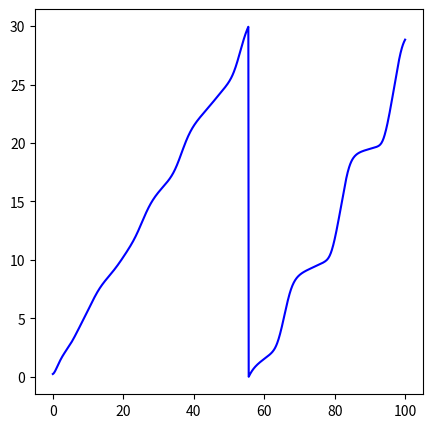

Source code (Python):
import numpy as np
import matplotlib.pyplot as plt
import matplotlib.animation as animation
fig = plt.figure(figsize=(5,5))     #アニメーション用
ims = []                            #アニメーション用
#====================================
#   パラメータ
#====================================
N = 20
Nt = 1000
L = 30
V = 1.0
A = 1.0
B = 1.0
C = 2.0
#====================================
#   パラメータと初期条件
#====================================
dt = 0.1
t = np.empty(Nt+1)
xi = np.empty(Nt+1)
x = np.empty(N)
v = np.empty(N)
X = np.empty(N)
Y = np.empty(N)

r = np.random.rand(N)

for i in range(N):
    x[i] = (i+r[i])*L/N
    v[i] = 0
for n in range(Nt+1):
    for i in range(N):
        if(i<N-1):
            dx = x[i+1] - x[i]
        else:
            dx = x[0] - x[N-1]
        if(dx<0):
            dx = dx + L 
        V = np.tanh(dx-C) + np.tanh(C)
        v[i] =  v[i] + A * (V - v[i]) * dt
    for i in range(N):
        x[i] = x[i] + v[i] * dt
        if(x[i]>=L):
            x[i] = x[i] - L
    #t = n * dt
    #for i in range(N):
        #theta = 2*np.pi*x[i]/L
        #X[i] = np.cos(theta)
        #Y[i] = np.sin(theta)
        #plt.scatter(t,x[i],c='blue',s=3)
    xi[n] = x[0]
    t[n] = n * dt
plt.plot(t,xi,'b-') 
plt.show()